2-way image classification set "data" from GitHub (hrbzhq/NeuroMuscleAI-MVP); label vocabulary: atrophy, normal.

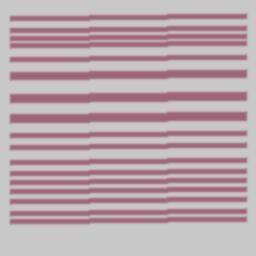
Label: normal

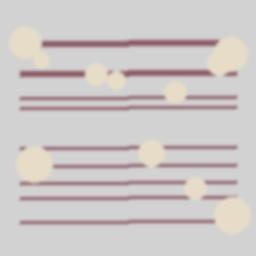
Label: atrophy

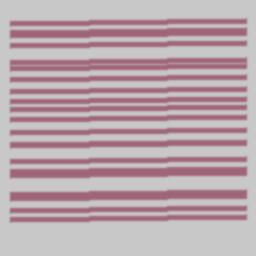
Label: normal

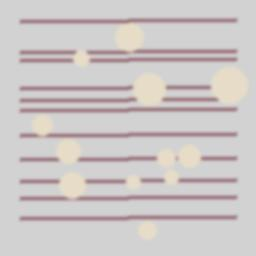
Label: atrophy

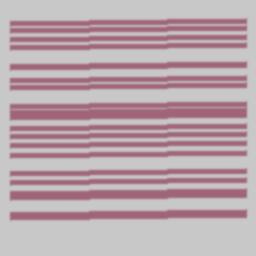
Label: normal

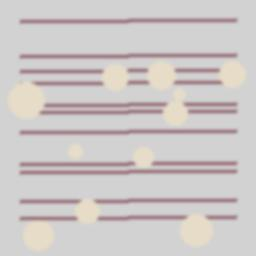
Label: atrophy
